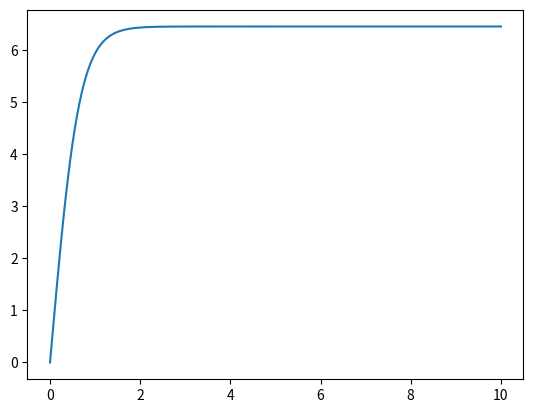

The matplotlib source for this figure:
import numpy as np 
import matplotlib.pyplot as plt 

#   Datos
m = 1e-3
rho = 1000
g = 9.81
cA = 0.47
A = 1e-6

# Condiciones Iniciales
t = 0
u = 0

def f(t,u):
    return g - ((rho*A*cA)/(2*m))*u**2

tSol = [t]
uSol = [u]
dt = 0.05
tFin = 10

while t < tFin:
    u += f(t,u)*dt
    t += dt

    tSol.append(t)
    uSol.append(u)

#print(tSol,uSol)
plt.plot(tSol,uSol)
plt.show()